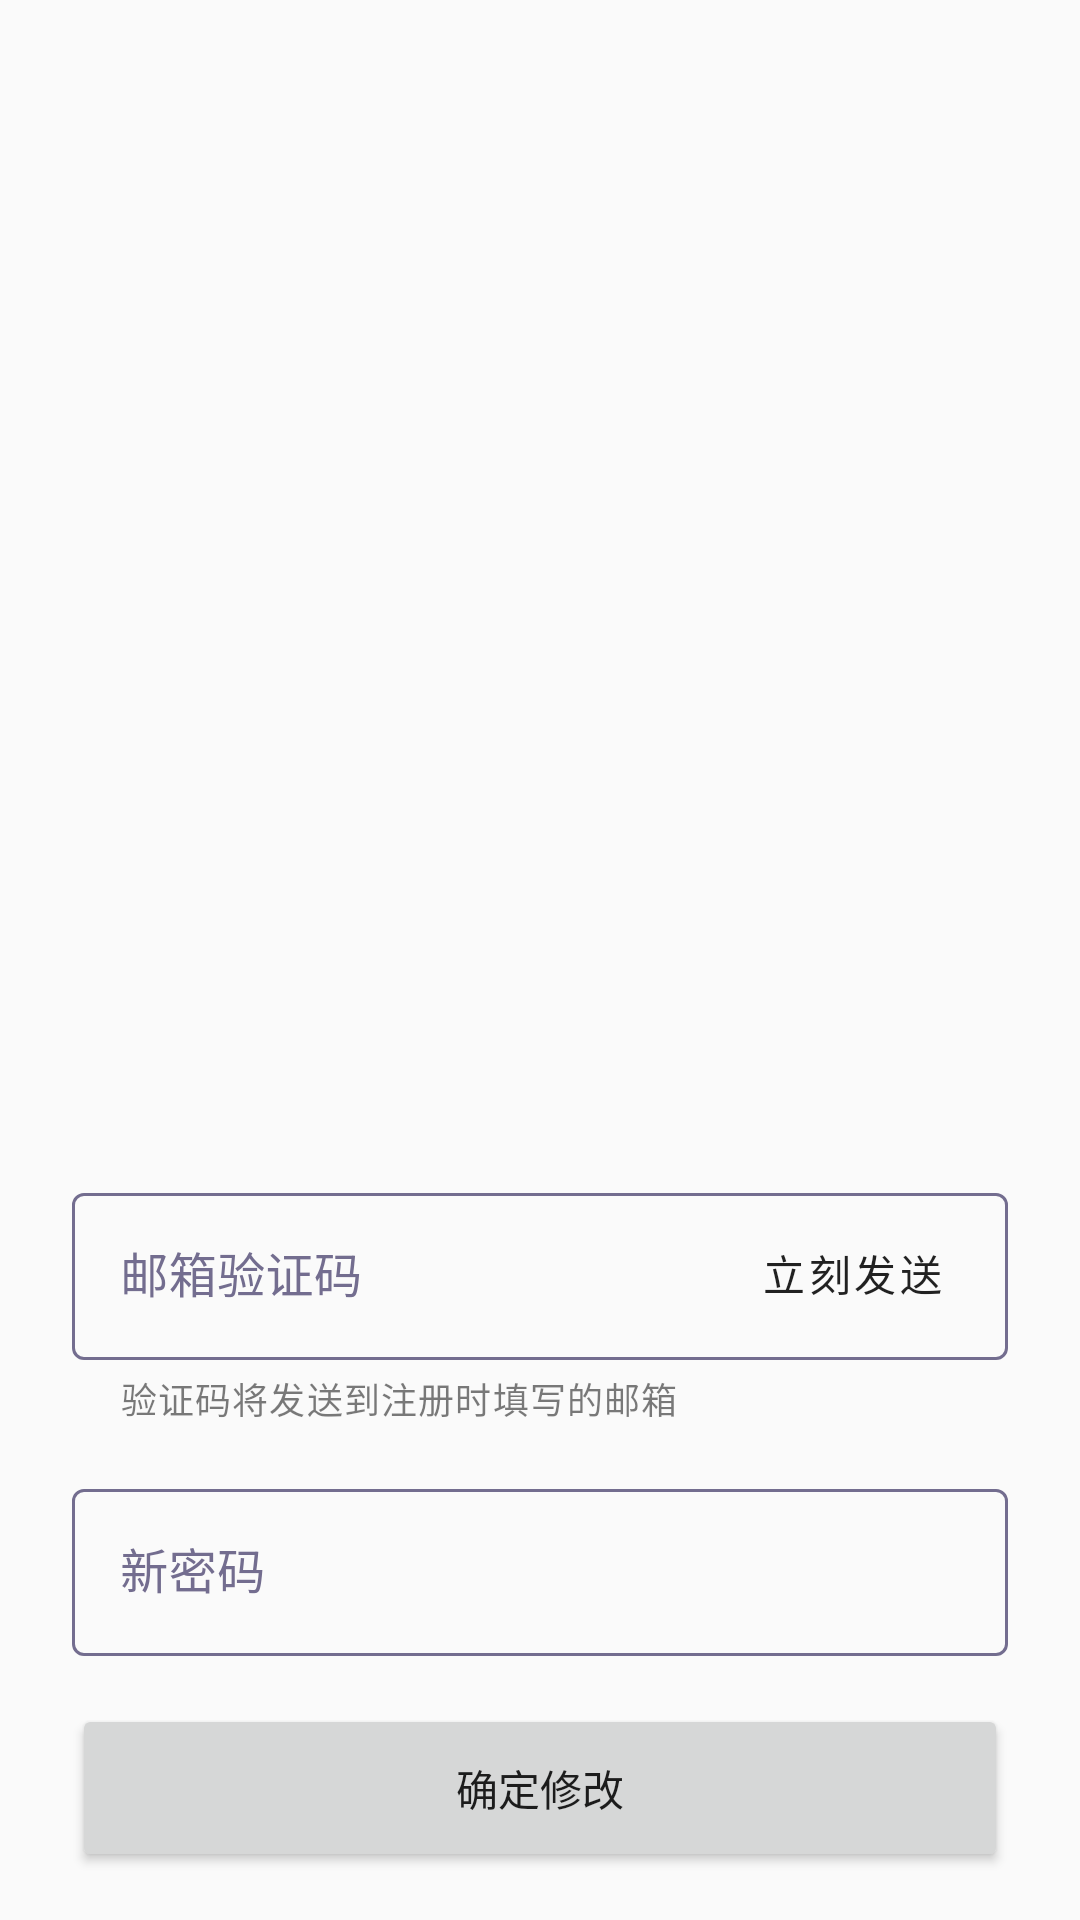

Write the Android layout XML for this screen, with the resource values it uses.
<!-- AndroidManifest.xml: application theme Theme.BlackAce -->
<!-- res/layout/dialog_password_change.xml -->
<?xml version="1.0" encoding="utf-8"?>
<androidx.constraintlayout.widget.ConstraintLayout xmlns:android="http://schemas.android.com/apk/res/android"
    xmlns:app="http://schemas.android.com/apk/res-auto"
    xmlns:tools="http://schemas.android.com/tools"
    android:layout_width="match_parent"
    android:layout_height="wrap_content"
    android:paddingHorizontal="24dp"
    android:paddingBottom="16dp">


    <com.google.android.material.textfield.TextInputLayout
        android:id="@+id/verifyLayout"
        style="@style/AceTextInputStyle"
        android:layout_width="0dp"
        android:layout_height="wrap_content"
        android:layout_marginBottom="16dp"
        android:hint="@string/email_verify"
        app:layout_constraintBottom_toTopOf="@id/passLayout"
        app:layout_constraintEnd_toEndOf="parent"
        app:helperText="@string/verify_send_to"
        app:layout_constraintStart_toStartOf="parent">

        <com.google.android.material.textfield.TextInputEditText
            android:id="@+id/verify"
            android:layout_width="match_parent"
            android:layout_height="wrap_content"
            android:inputType="number"
            android:maxLength="16" />

    </com.google.android.material.textfield.TextInputLayout>

    <Button
        android:id="@+id/btnSendVerify"
        style="@style/Widget.MaterialComponents.Button.TextButton"
        android:layout_width="wrap_content"
        android:layout_height="wrap_content"
        android:layout_marginTop="8dp"
        android:layout_marginEnd="8dp"
        android:text="@string/send_now"
        android:textColor="?android:attr/textColorPrimary"
        app:layout_constraintEnd_toEndOf="@id/verifyLayout"
        app:layout_constraintTop_toTopOf="@id/verifyLayout" />

    <com.google.android.material.textfield.TextInputLayout
        android:id="@+id/passLayout"
        style="@style/AceTextInputStyle"
        android:layout_width="0dp"
        android:layout_height="wrap_content"
        android:layout_marginBottom="16dp"
        android:hint="@string/new_pass"
        app:layout_constraintBottom_toTopOf="@id/btnVerify"
        app:layout_constraintEnd_toEndOf="parent"
        app:layout_constraintStart_toStartOf="parent">

        <com.google.android.material.textfield.TextInputEditText
            android:id="@+id/pass"
            android:layout_width="match_parent"
            android:layout_height="wrap_content"
            android:maxLength="16" />

    </com.google.android.material.textfield.TextInputLayout>

    <Button
        android:id="@+id/btnVerify"
        android:layout_width="0dp"
        android:layout_height="56dp"
        android:text="@string/confirm_change"
        app:layout_constraintBottom_toBottomOf="parent"
        app:layout_constraintEnd_toEndOf="parent"
        app:layout_constraintStart_toStartOf="parent" />

</androidx.constraintlayout.widget.ConstraintLayout>
<!-- resources referenced by this layout -->
<resources>
  <string name="confirm_change">确定修改</string>
  <string name="email_verify">邮箱验证码</string>
  <string name="new_pass">新密码</string>
  <string name="send_now">立刻发送</string>
  <string name="verify_send_to">验证码将发送到注册时填写的邮箱</string>
  <style name="AceTextInputStyle" parent="Widget.MaterialComponents.TextInputLayout.OutlinedBox">
          <item name="boxStrokeColor">@color/textinput_storke_color</item>
          <item name="hintTextColor">@color/textinput_storke_color</item>
          <item name="android:textColorHint">@color/textinput_storke_color</item>
      </style>
  <style name="Theme.BlackAce" parent="Theme.MaterialComponents.DayNight.NoActionBar">
          <item name="colorPrimary">@color/colorPrimary</item>
          <item name="colorPrimaryDark">@color/colorPrimary</item>
          <item name="colorOnPrimary">@color/colorOnPrimary</item>
          <item name="colorSecondary">@color/colorPrimaryLight</item>
          <item name="colorOnSecondary">@color/colorBackground</item>
          <item name="colorOnSurface">@color/textColorPrimary</item>
          <item name="background">@color/colorBackground</item>
          <item name="android:windowBackground">@color/colorBackground</item>
          <item name="colorBackgroundFloating">@color/colorBackground</item>
          <item name="popupMenuBackground">@color/colorBackground</item>
          <item name="colorAccent">@color/colorAccent</item>
          <item name="android:outlineProvider">background</item>
          <item name="android:textAllCaps">false</item>
          <item name="android:textColorPrimary">@color/textColorPrimary</item>
          <item name="android:textColor">@color/textColorPrimary</item>
          <item name="android:editTextColor">@color/textColorPrimary</item>
          <item name="android:textColorSecondary">@color/textColorSecondary</item>
          <item name="android:textColorHint">@color/textColorHint</item>
  
          <item name="md_color_title">@color/textColorPrimary</item>
          <item name="md_color_content">@color/textColorSecondary</item>
          <item name="md_color_button_text">@color/textColorPrimary</item>
  
          <item name="textInputStyle">@style/AceTextInputStyle</item>
      </style>
  <color name="colorPrimary">#3f3f3f</color>
  <color name="colorOnPrimary">#ffffff</color>
  <color name="colorPrimaryLight">#656565</color>
  <color name="colorBackground">#fafafa</color>
  <color name="textColorPrimary">#DE000000</color>
  <color name="colorAccent">#736D8F</color>
  <color name="textColorSecondary">#8A000000</color>
  <color name="textColorHint">#61000000</color>
</resources>
